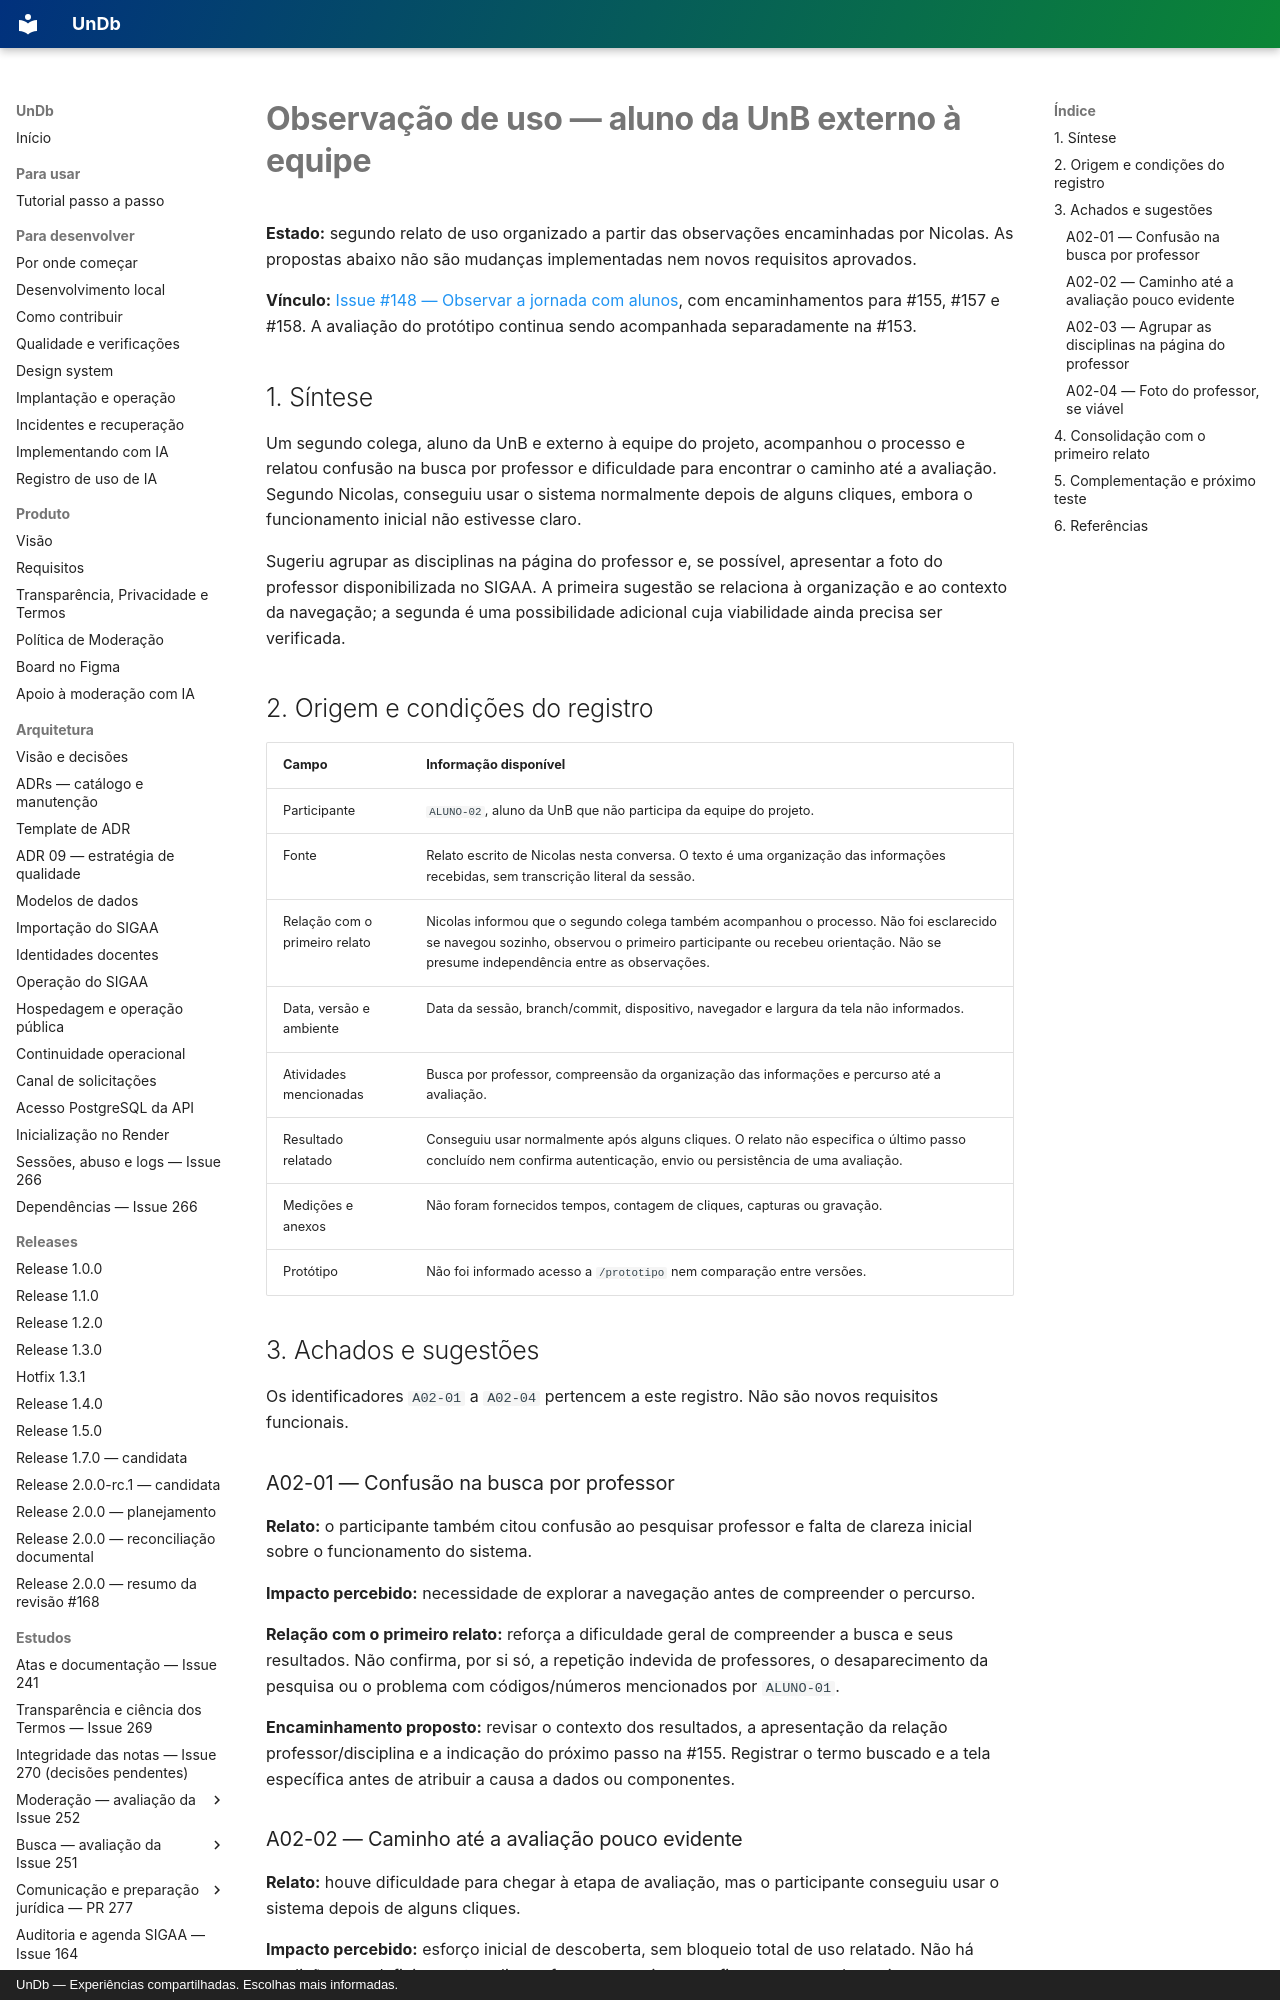

repository: unb-mds/2026-02-UnDb · page: estudos/relato-usabilidade-aluno-02-issue-148/index.html · generator: mkdocs · copyright: UnDb — Experiências compartilhadas. Escolhas mais informadas.

# Observação de uso — aluno da UnB externo à equipe

**Estado:** segundo relato de uso organizado a partir das observações encaminhadas por Nicolas. As propostas abaixo não são mudanças implementadas nem novos requisitos aprovados.

**Vínculo:** [Issue #148 — Observar a jornada com alunos](https://github.com/unb-mds/2026-02-UnDb/issues/148), com encaminhamentos para #155, #157 e #158. A avaliação do protótipo continua sendo acompanhada separadamente na #153.

## 1. Síntese

Um segundo colega, aluno da UnB e externo à equipe do projeto, acompanhou o processo e relatou confusão na busca por professor e dificuldade para encontrar o caminho até a avaliação. Segundo Nicolas, conseguiu usar o sistema normalmente depois de alguns cliques, embora o funcionamento inicial não estivesse claro.

Sugeriu agrupar as disciplinas na página do professor e, se possível, apresentar a foto do professor disponibilizada no SIGAA. A primeira sugestão se relaciona à organização e ao contexto da navegação; a segunda é uma possibilidade adicional cuja viabilidade ainda precisa ser verificada.

## 2. Origem e condições do registro

| Campo | Informação disponível |
|---|---|
| Participante | `ALUNO-02`, aluno da UnB que não participa da equipe do projeto. |
| Fonte | Relato escrito de Nicolas nesta conversa. O texto é uma organização das informações recebidas, sem transcrição literal da sessão. |
| Relação com o primeiro relato | Nicolas informou que o segundo colega também acompanhou o processo. Não foi esclarecido se navegou sozinho, observou o primeiro participante ou recebeu orientação. Não se presume independência entre as observações. |
| Data, versão e ambiente | Data da sessão, branch/commit, dispositivo, navegador e largura da tela não informados. |
| Atividades mencionadas | Busca por professor, compreensão da organização das informações e percurso até a avaliação. |
| Resultado relatado | Conseguiu usar normalmente após alguns cliques. O relato não especifica o último passo concluído nem confirma autenticação, envio ou persistência de uma avaliação. |
| Medições e anexos | Não foram fornecidos tempos, contagem de cliques, capturas ou gravação. |
| Protótipo | Não foi informado acesso a `/prototipo` nem comparação entre versões. |

## 3. Achados e sugestões

Os identificadores `A02-01` a `A02-04` pertencem a este registro. Não são novos requisitos funcionais.

### A02-01 — Confusão na busca por professor

**Relato:** o participante também citou confusão ao pesquisar professor e falta de clareza inicial sobre o funcionamento do sistema.

**Impacto percebido:** necessidade de explorar a navegação antes de compreender o percurso.

**Relação com o primeiro relato:** reforça a dificuldade geral de compreender a busca e seus resultados. Não confirma, por si só, a repetição indevida de professores, o desaparecimento da pesquisa ou o problema com códigos/números mencionados por `ALUNO-01`.

**Encaminhamento proposto:** revisar o contexto dos resultados, a apresentação da relação professor/disciplina e a indicação do próximo passo na #155. Registrar o termo buscado e a tela específica antes de atribuir a causa a dados ou componentes.
